Image classification data set "CLAHE" (semooww/Cheetah on GitHub). Class labels (4): normal, cataract, glaucoma, retina disease.

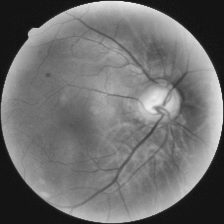
Label: glaucoma

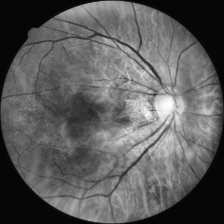
Label: retina disease

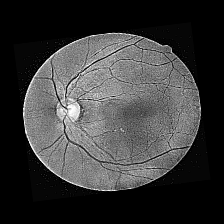
Label: cataract

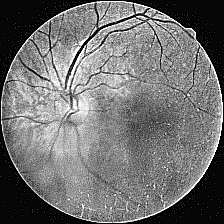
Label: cataract

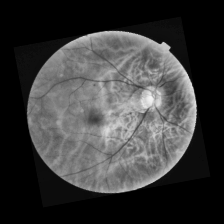
Label: normal

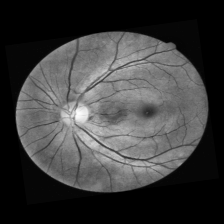
Label: normal
